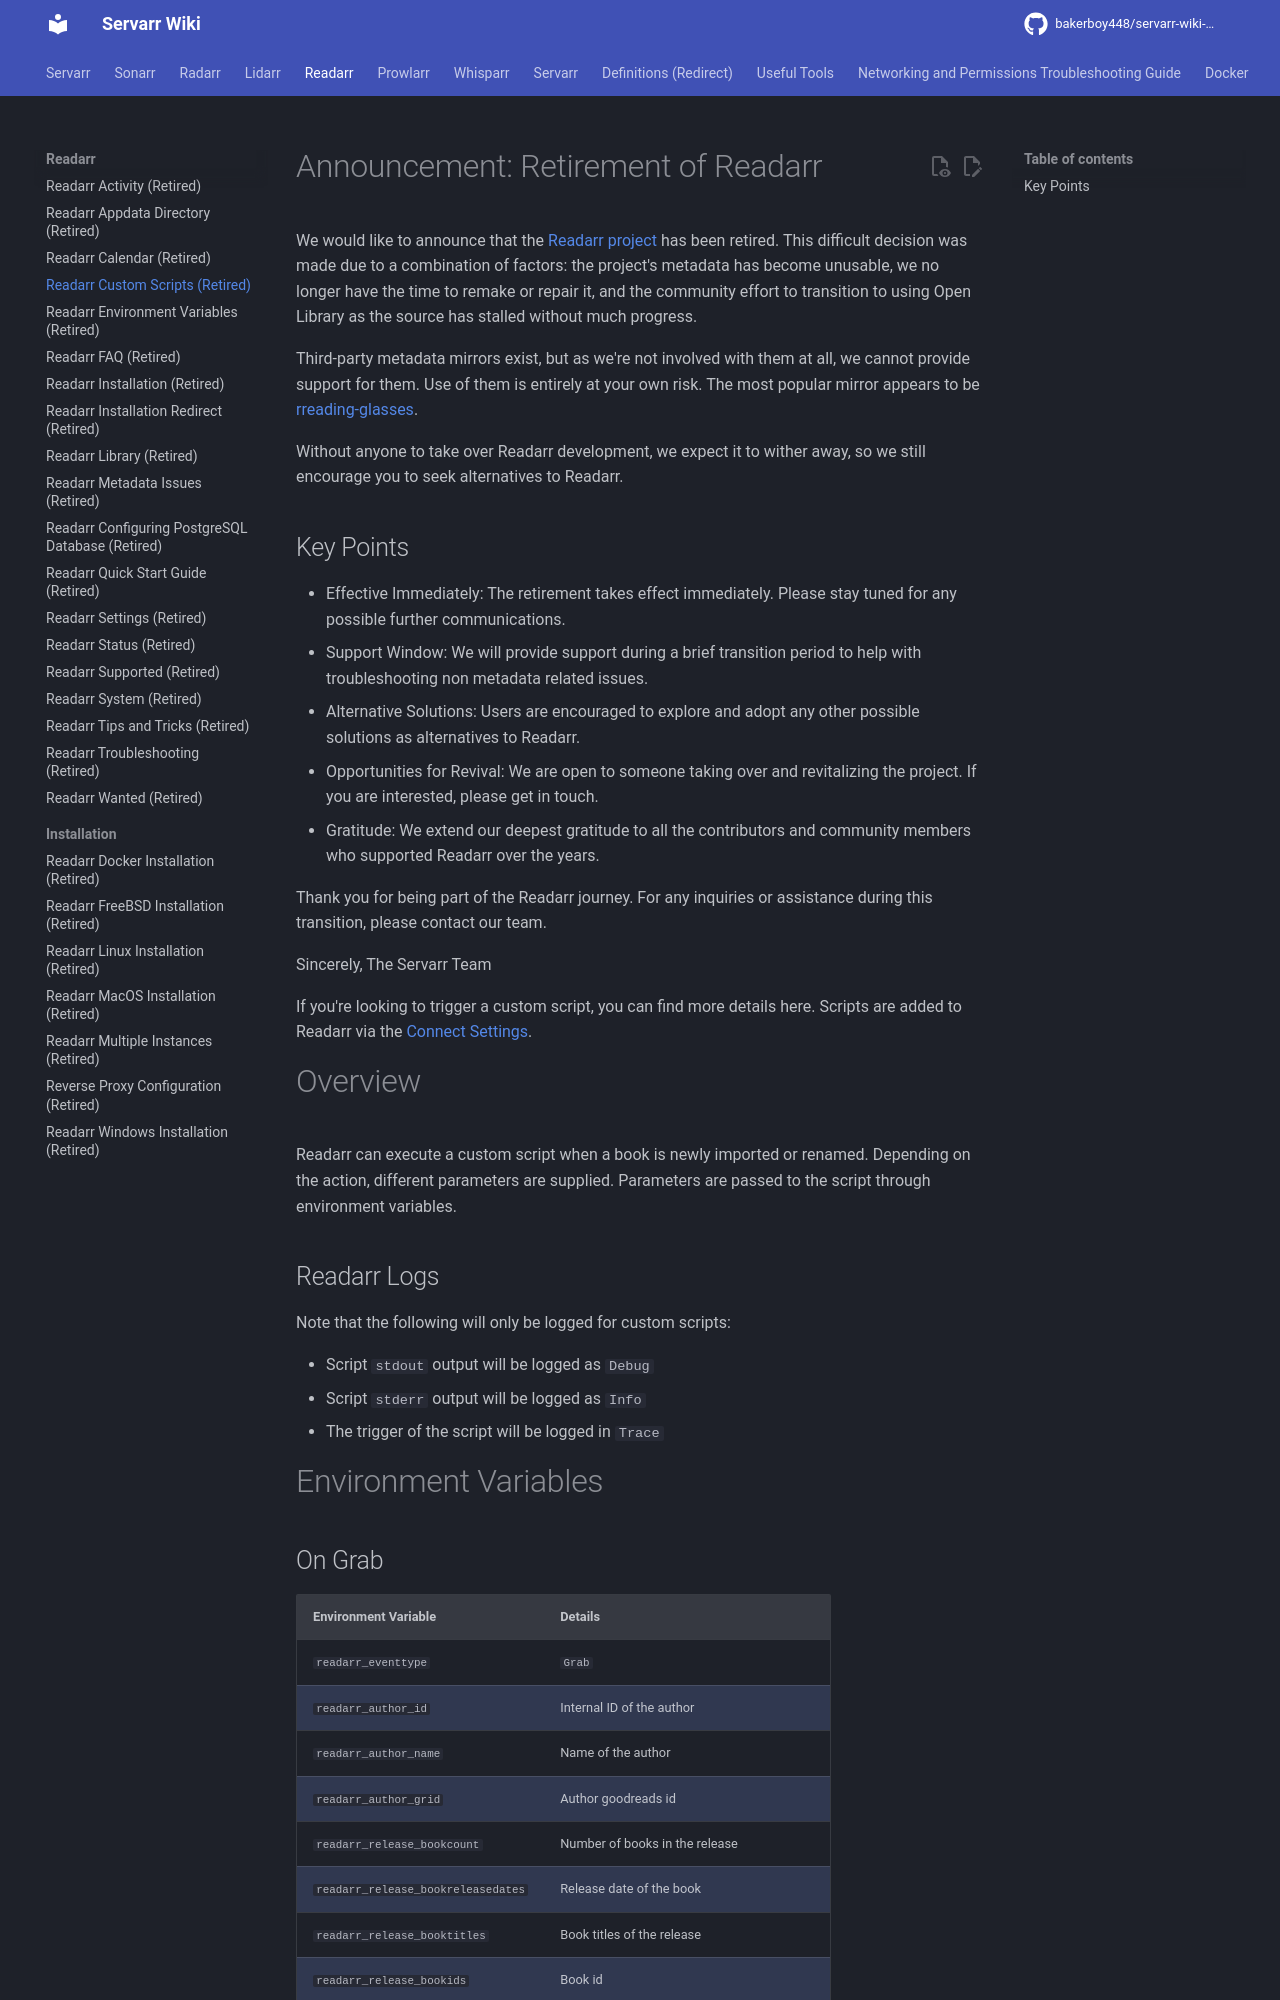

repository: bakerboy448/servarr-wiki-mkdocs · page: pr-preview/pr-31/readarr/custom-scripts/index.html · generator: mkdocs

---
title: Readarr Custom Scripts (Retired)
description: Custom scripts guide for the retired Readarr application
tags:
  - readarr
  - needs-love
  - custom scripts
---
# Announcement: Retirement of Readarr

We would like to announce that the [Readarr project](https://github.com/Readarr/Readarr) has been retired. This difficult decision was made due to a combination of factors: the project's metadata has become unusable, we no longer have the time to remake or repair it, and the community effort to transition to using Open Library as the source has stalled without much progress.

Third-party metadata mirrors exist, but as we're not involved with them at all, we cannot provide support for them. Use of them is entirely at your own risk. The most popular mirror appears to be [rreading-glasses](https://github.com/blampe/rreading-glasses).

Without anyone to take over Readarr development, we expect it to wither away, so we still encourage you to seek alternatives to Readarr.

## Key Points

- Effective Immediately: The retirement takes effect immediately. Please stay tuned for any possible further communications.
- Support Window: We will provide support during a brief transition period to help with troubleshooting non metadata related issues.
- Alternative Solutions: Users are encouraged to explore and adopt any other possible solutions as alternatives to Readarr.
- Opportunities for Revival: We are open to someone taking over and revitalizing the project. If you are interested, please get in touch.
- Gratitude: We extend our deepest gratitude to all the contributors and community members who supported Readarr over the years.

Thank you for being part of the Readarr journey. For any inquiries or assistance during this transition, please contact our team.

Sincerely,
The Servarr Team

If you're looking to trigger a custom script, you can find more details here. Scripts are added to Readarr via the [Connect Settings](/readarr/settings#connections).

# Overview

Readarr can execute a custom script when a book is newly imported or renamed. Depending on the action, different parameters are supplied. Parameters are passed to the script through environment variables.

## Readarr Logs

Note that the following will only be logged for custom scripts:

- Script `stdout` output will be logged as `Debug`
- Script `stderr` output will be logged as `Info`
- The trigger of the script will be logged in `Trace`

# Environment Variables
